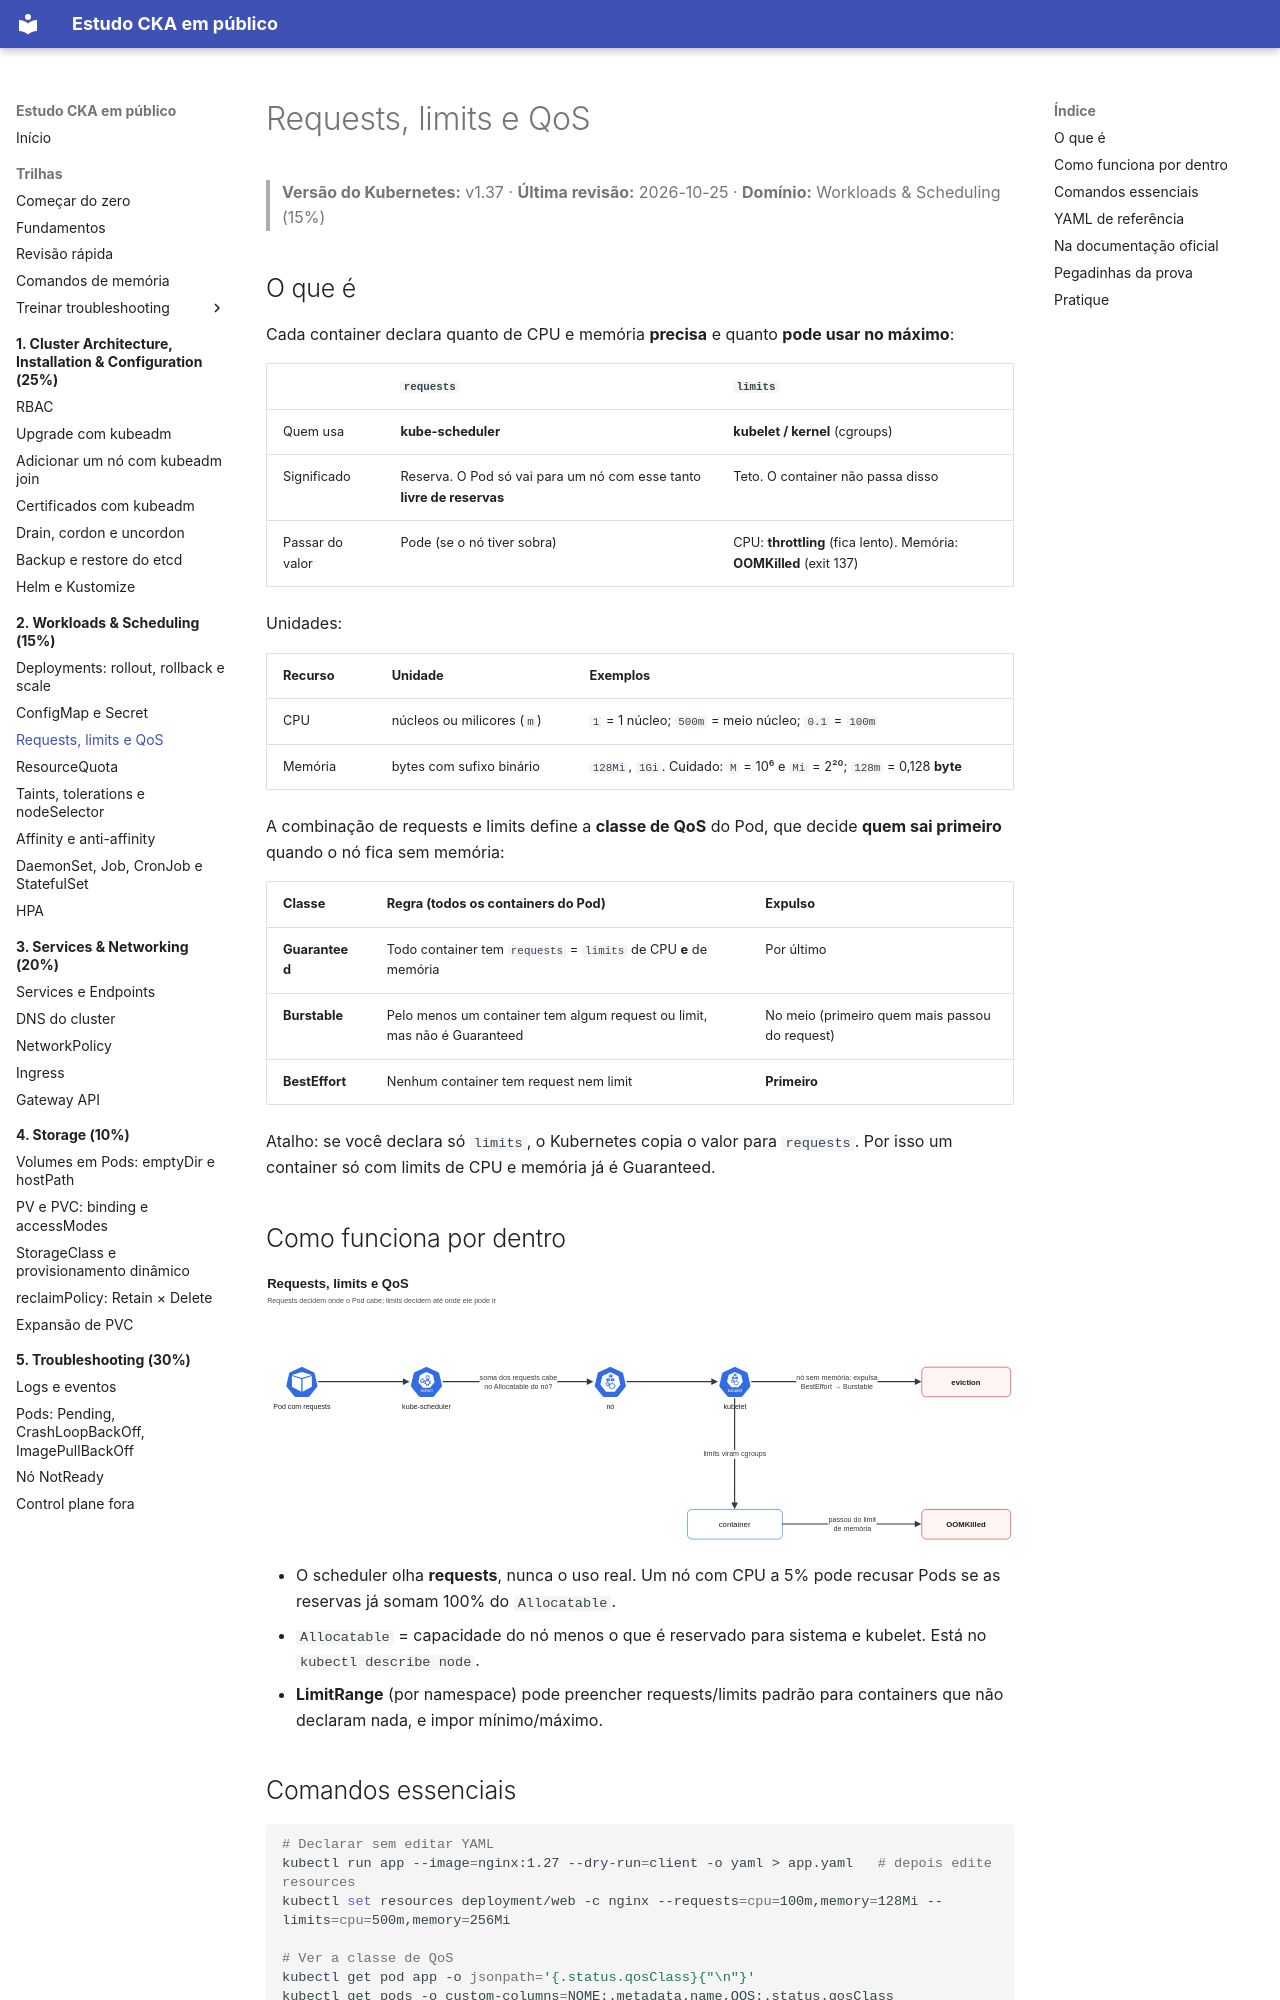

repository: crisz-source/help-ppl-cka · page: 02-workloads-scheduling/requests-limits-qos/index.html · generator: mkdocs

# Requests, limits e QoS

> **Versão do Kubernetes:** v1.37 · **Última revisão:** 2026-10-25 · **Domínio:** Workloads & Scheduling (15%)

## O que é

Cada container declara quanto de CPU e memória **precisa** e quanto **pode usar no máximo**:

| | `requests` | `limits` |
|---|---|---|
| Quem usa | **kube-scheduler** | **kubelet / kernel** (cgroups) |
| Significado | Reserva. O Pod só vai para um nó com esse tanto **livre de reservas** | Teto. O container não passa disso |
| Passar do valor | Pode (se o nó tiver sobra) | CPU: **throttling** (fica lento). Memória: **OOMKilled** (exit 137) |

Unidades:

| Recurso | Unidade | Exemplos |
|---|---|---|
| CPU | núcleos ou milicores (`m`) | `1` = 1 núcleo; `500m` = meio núcleo; `0.1` = `100m` |
| Memória | bytes com sufixo binário | `128Mi`, `1Gi`. Cuidado: `M` = 10⁶ e `Mi` = 2²⁰; `128m` = 0,128 **byte** |

A combinação de requests e limits define a **classe de QoS** do Pod, que decide **quem sai primeiro** quando o nó fica sem memória:

| Classe | Regra (todos os containers do Pod) | Expulso |
|---|---|---|
| **Guaranteed** | Todo container tem `requests` = `limits` de CPU **e** de memória | Por último |
| **Burstable** | Pelo menos um container tem algum request ou limit, mas não é Guaranteed | No meio (primeiro quem mais passou do request) |
| **BestEffort** | Nenhum container tem request nem limit | **Primeiro** |

Atalho: se você declara só `limits`, o Kubernetes copia o valor para `requests`. Por isso um container só com limits de CPU e memória já é Guaranteed.

## Como funciona por dentro

[![Requests, limits e QoS](../assets/diagramas/02-requests-limits-qos.svg)](../assets/diagramas/02-requests-limits-qos.svg "Abrir o diagrama em tamanho real")

- O scheduler olha **requests**, nunca o uso real. Um nó com CPU a 5% pode recusar Pods se as reservas já somam 100% do `Allocatable`.
- `Allocatable` = capacidade do nó menos o que é reservado para sistema e kubelet. Está no `kubectl describe node`.
- **LimitRange** (por namespace) pode preencher requests/limits padrão para containers que não declaram nada, e impor mínimo/máximo.
